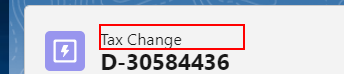
Task: Robotic Enterprise Framework
Workflow: ProcesareTaxChange

Step 1: find 'Supplement Energy' in window '*Salesforce' (chrome.exe)

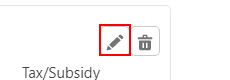
Step 2: click on the button

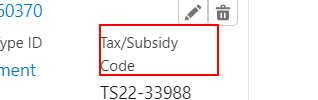
Step 3: Find Element 'SPAN' on the element 'Tax/Subsidy Code' in window 'Lightning Experience | Salesforce' (chrome.exe)

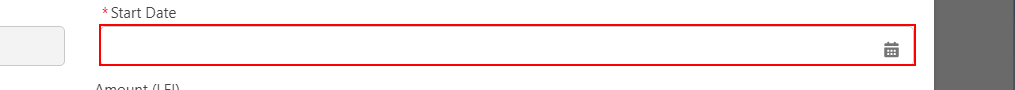
Step 4: find the text box

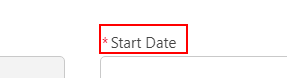
Step 5: Find Element 'LABEL' on the label 'Start Date' in window '*Salesforce' (chrome.exe)

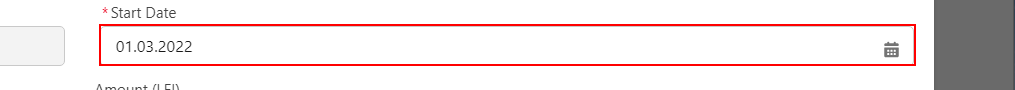
Step 6: type [in_RetroDate] into the text box '*Start Date' in window '*Salesforce' (chrome.exe)

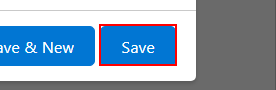
Step 7: click on the button 'save' in window '*Salesforce' (chrome.exe)

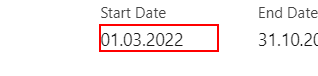
Step 8: get-text from the lightning-formatted-text in window '*Salesforce' (chrome.exe)

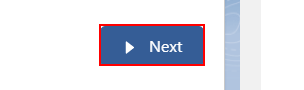
Step 9: click on the button 'confirmStep2' in window '*Salesforce' (chrome.exe)

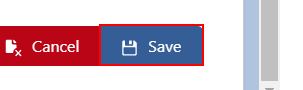
Step 10: click on the push button 'Save' in window '*Salesforce*' (chrome.exe)

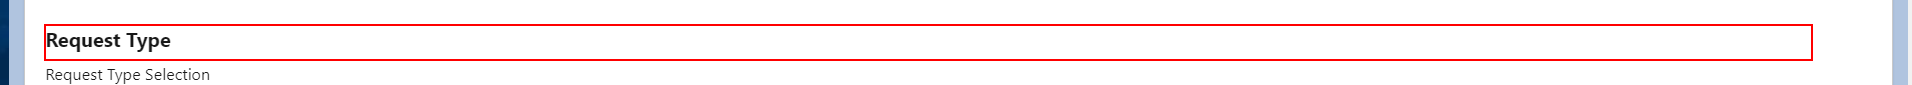
Step 11: find the element 'Record TypeChange' in window 'D-*| Salesforce' (chrome.exe)

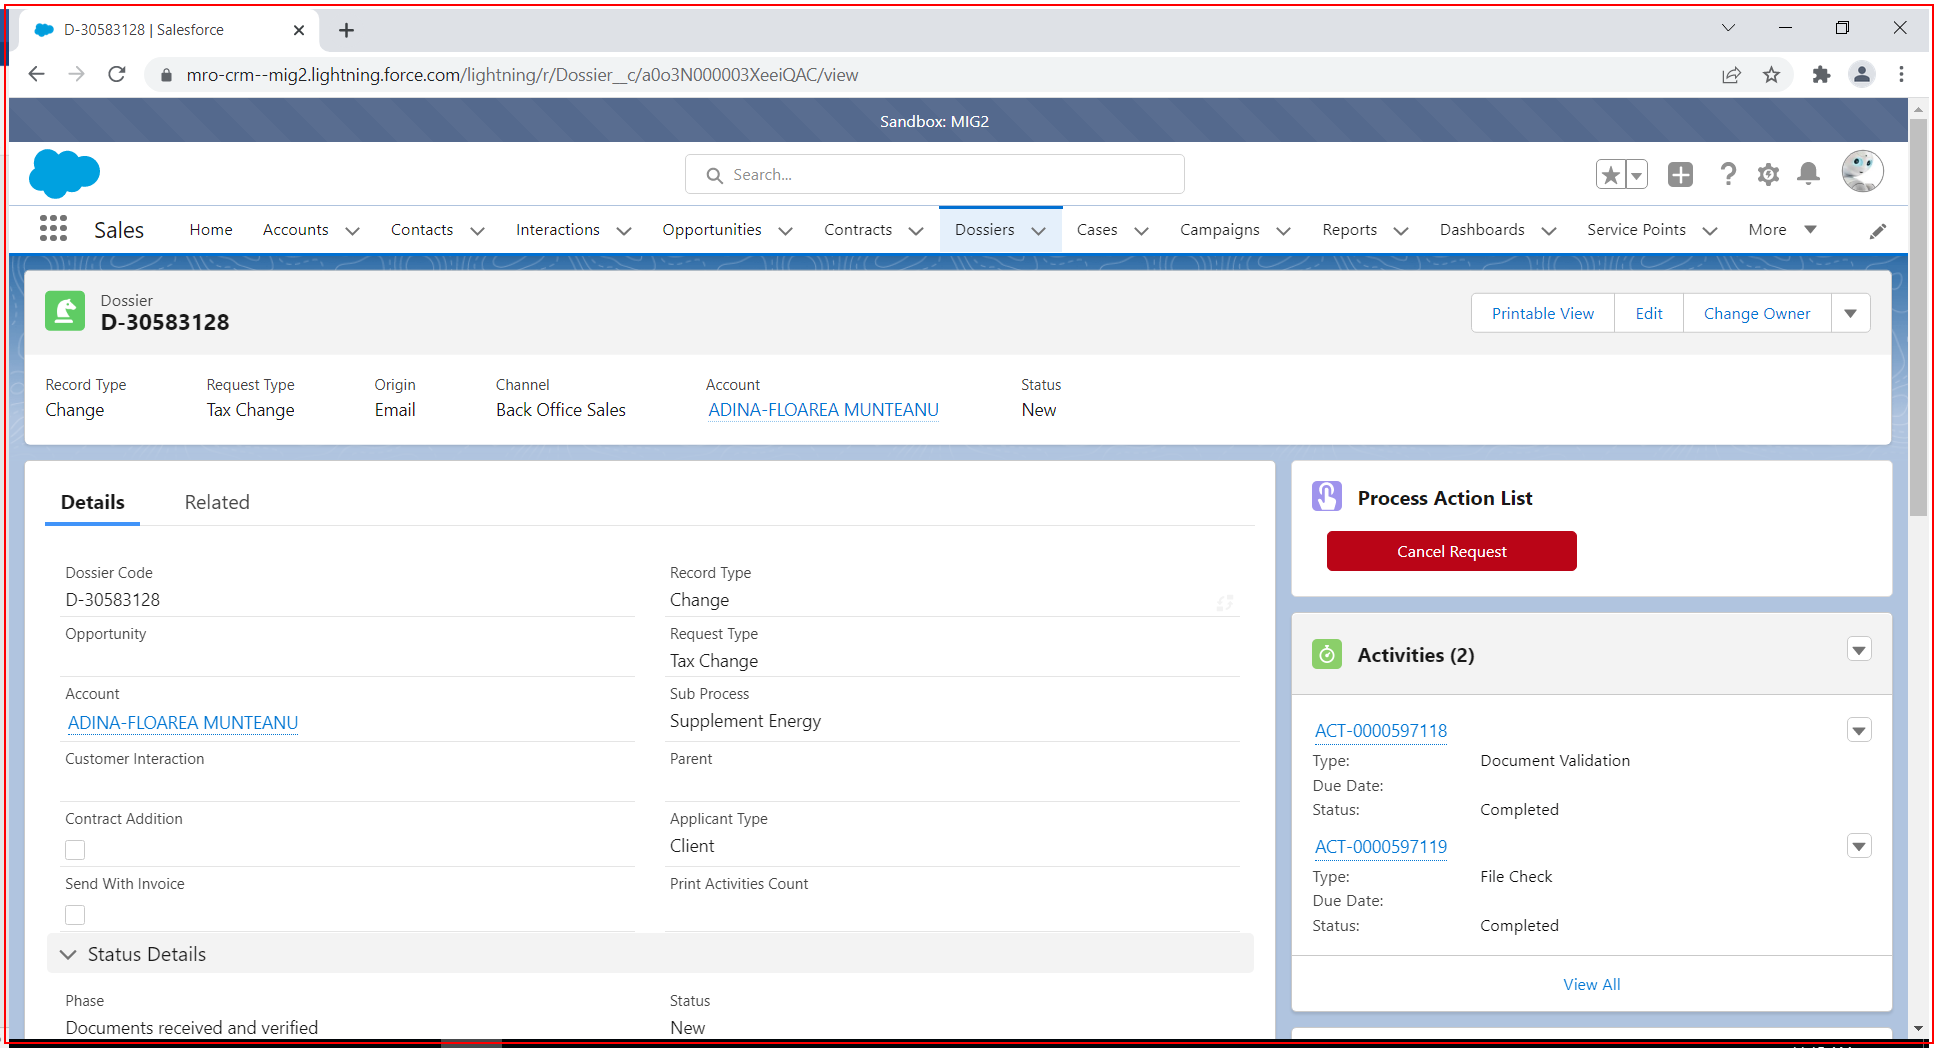
Step 12: type a value into the element in window '*Salesforce*' (chrome.exe)

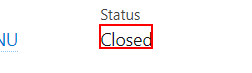
Step 13: get-text from the lightning-formatted-text in window '*Salesforce' (chrome.exe)

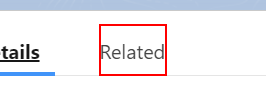
Step 14 [try]: click on the link

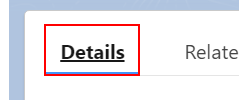
Step 15: Find Element 'LI' on the records-highlights-details-item 'Request TypeTax Change' in window '*Salesforce' (chrome.exe)

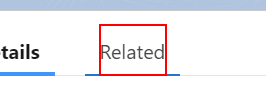
Step 16 [catch]: click on the link 'Related' in window '*Salesforce' (chrome.exe)

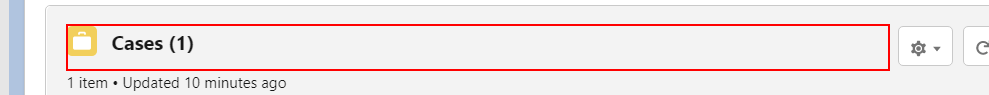
Step 17: find the element 'Cases(*)' in window '*Salesforce' (chrome.exe)

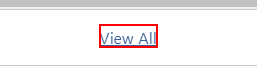
Step 18: click on the element 'View All' in window '*Salesforce' (chrome.exe)

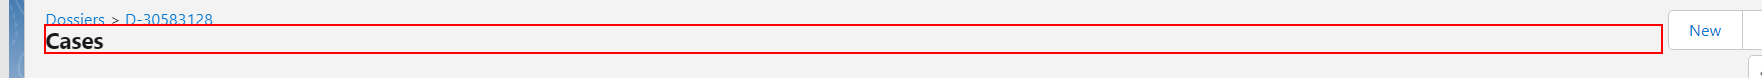
Step 19: find 'Cases' in window '*Salesforce' (chrome.exe)

Step 20: type a value into the element in window '*Salesforce*' (chrome.exe) (same screen as step 12)

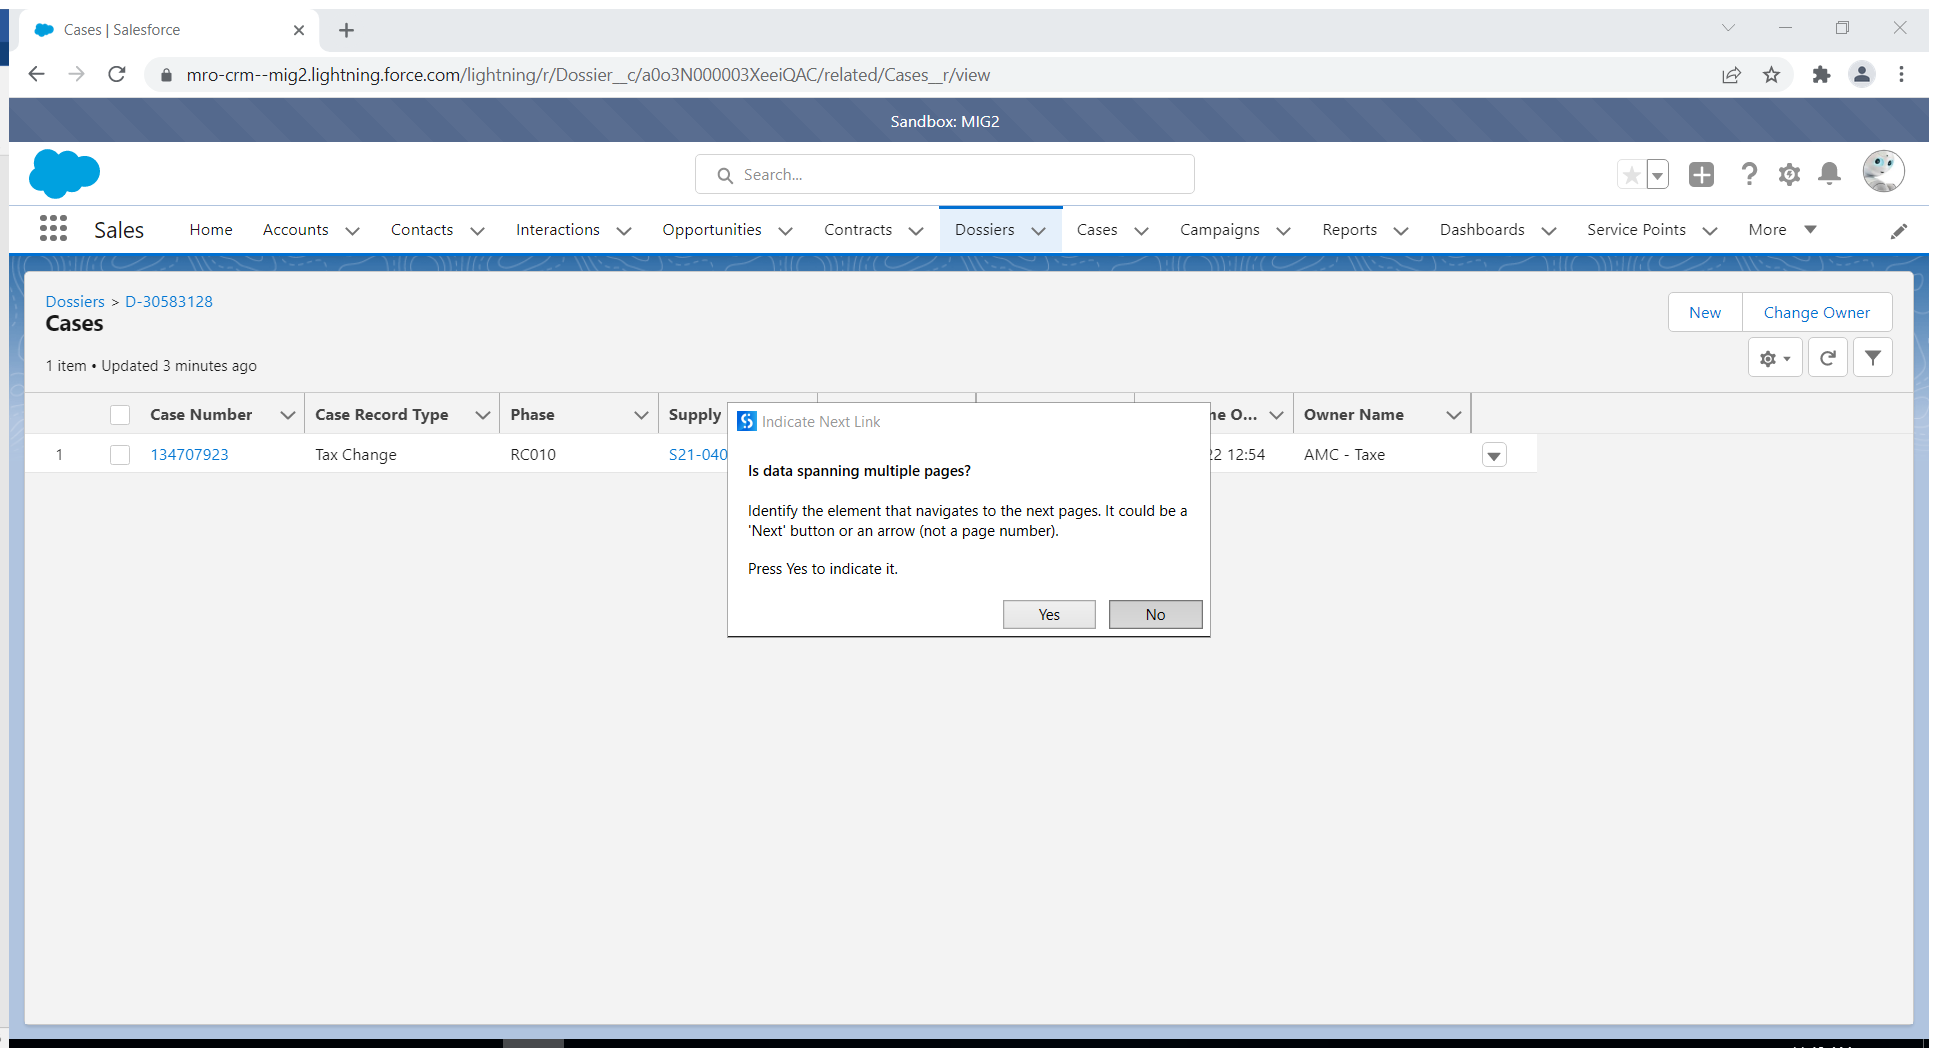
Step 21 [try]: Attach Browser 'CasesSale Page' in window 'Cases | Salesforce' (chrome.exe)

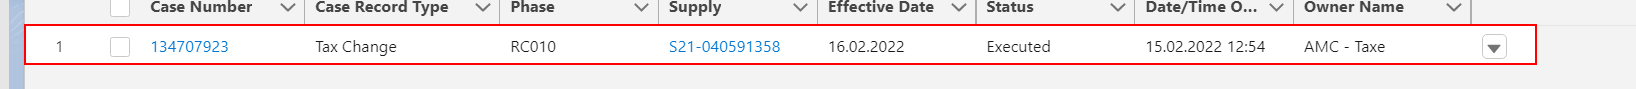
Step 22: get-text from the table

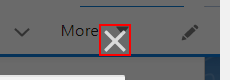
Step 23: click on the button 'cancel' in window '*Salesforce' (chrome.exe)

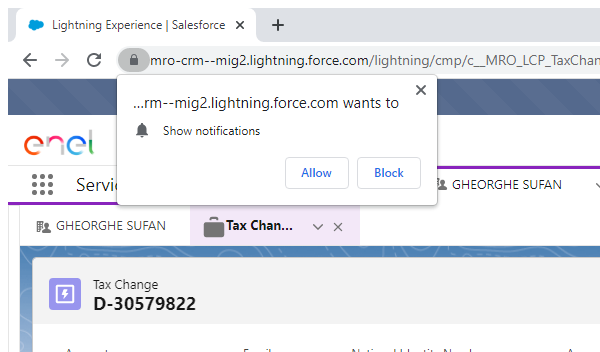
Step 24: Attach Window 'chrome.exe Lightning' on the element in window 'Lightning Experience | Salesforce - Google Chrome' (chrome.exe)

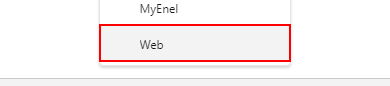
Step 25: click on the lightning-base-combobox-item '{0}' in window 'Lightning Experience | Salesforce' (chrome.exe)

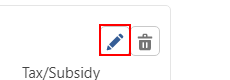
Step 26: click on the button in window '*Salesforce' (chrome.exe)

Step 27: find the text box '*Start Date' in window '*Salesforce' (chrome.exe) (same screen as step 6)